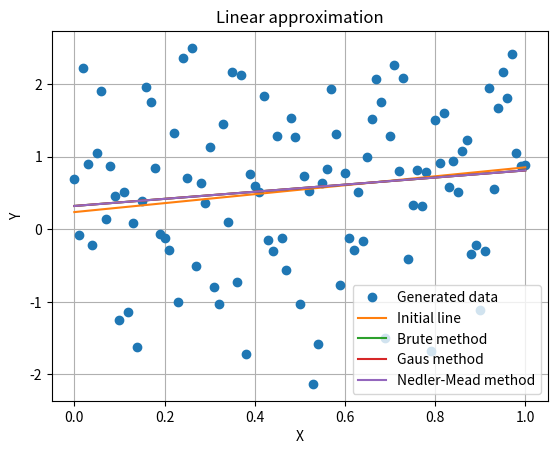
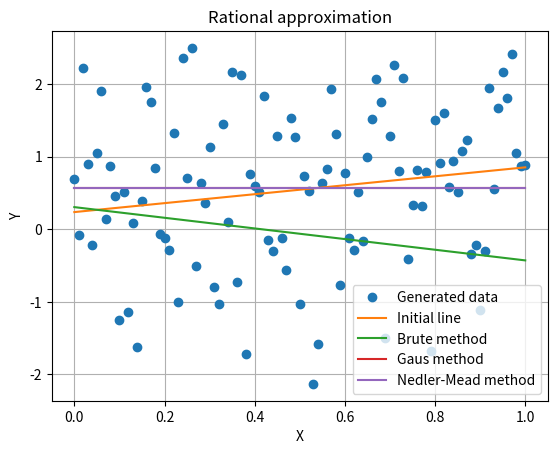

Source code (Python) for these figures, in order:
import random
import numpy as np
import matplotlib.pyplot as plt
from scipy import optimize

Eps = 0.001 
K = 101
a = random.uniform(0, 1)
b = random.uniform(0, 1)
print(a, b)

mu, sigma = 0, 0.1
s = np.random.normal(0, 1, 101)


def fL(k, x):
    return a * x + b + s[k]

def fR(k, x):
    return (b + s[k]) / (1 + a * x )

def linear(x, a, b):
    return a * x + b

def rational(x, a, b):
    return b / (1 + a * x)

def funcToOptLin(a_b, *params):
    x, y = params
    a = a_b[0]
    b = a_b[1]
    sum = 0
    for i in range(K):
        sum += (linear(x[i], a, b) - y[i])**2
    return sum

def funcToOptRat(a_b, *params):
    x, y = params
    a = a_b[0]
    b = a_b[1]
    sum = 0
    for i in range(K):
        sum += (rational(x[i], a, b) - y[i])**2
    return sum

def form_data(f):
    y = []
    x = []
    for i in range(K):
        _x = i / 100
        x.append(_x)
        y.append(f(i, _x))
    return x, y

x_values, y = form_data(fL)


params = (x_values, y)

res_Brute= optimize.brute(funcToOptLin, (slice(0, 1), slice(0, 1)), Ns=100, args=params)
res_Powell = optimize.minimize(funcToOptLin, (0.3, 0.5), bounds=((0,1), (0,1)), method='Powell', args=params,  options={'disp':True})
res_Nedler_Mead = optimize.minimize(funcToOptLin, (0.3, 0.5), bounds=((0,1), (0,1)),
                                                    method='Nelder-Mead', args=params, options={'xatol':Eps, 'disp':True})

x_values = np.array(x_values)

fig, axes = plt.subplots()
plt.plot(x_values, y, "o", label='Generated data')
plt.plot(x_values, x_values * a + b, label='Initial line')
plt.plot(x_values, x_values * res_Brute[0] + res_Brute[1], label='Brute method')
plt.plot(x_values, x_values * res_Powell.x[0] + res_Powell.x[1], label='Gaus method')
plt.plot(x_values, x_values * res_Nedler_Mead.x[0] + res_Nedler_Mead.x[1], label='Nedler-Mead method')
axes.set_title("Linear approximation")
axes.set_xlabel('X')
axes.set_ylabel('Y')
plt.legend()
plt.grid()


res_Brute = optimize.brute(funcToOptRat, (slice(0, 1), slice(0, 1)), Ns=1/Eps, args=params)
res_Powell = optimize.minimize(funcToOptRat, (0.3, 0.5), bounds=((0,1), (0,1)), 
                                            method='Powell', args=params, options={'disp':True})
res_Nedler_Mead = optimize.minimize(funcToOptRat, (0.3, 0.5), bounds=((0,1), (0,1)), 
                                                method='Nelder-Mead', args=params, options={'xatol':Eps, 'disp':True})

print(res_Powell.x)
print(res_Nedler_Mead.x)
print(res_Brute)


fig, axes = plt.subplots()
plt.plot(x_values, y, "o", label='Generated data')
plt.plot(x_values, x_values * a + b, label='Initial line')
plt.plot(x_values, x_values * res_Brute[0] + res_Brute[1], label='Brute method')
plt.plot(x_values, x_values * res_Powell.x[0] + res_Powell.x[1], label='Gaus method')
plt.plot(x_values, x_values * res_Nedler_Mead.x[0] + res_Nedler_Mead.x[1], label='Nedler-Mead method')
axes.set_title("Rational approximation")
axes.set_xlabel('X')
axes.set_ylabel('Y')
plt.legend()
plt.grid()
plt.show()